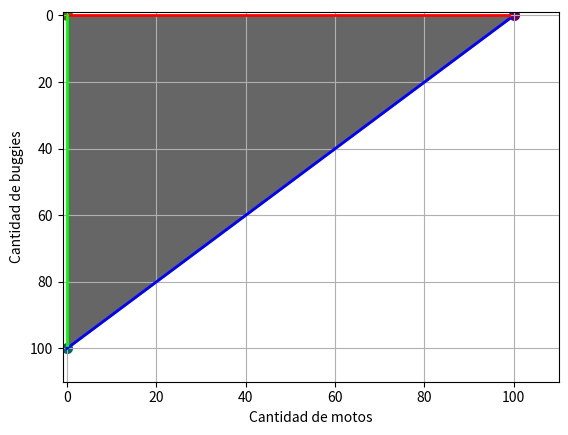

The script that saved this image:
from pylab import *
import math

def neg(x):return -x

import matplotlib.pyplot as plt

x = [0]
y = [100]

plt.scatter(y,x,color='#660066',lw=2)

x = [0]
y = [0]

plt.scatter(y,x,color='#666600',lw=2)

x = [100]
y = [0]

plt.scatter(y,x,color='#006666',lw=2)

x = range(100)
y = [100-i for i in x]
z= [0]*100
plt.xlim(-1,110)

plt.ylim(-1,110)
plt.ylim(plt.ylim()[::-1])
plt.xlabel('Cantidad de motos')
plt.ylabel('Cantidad de buggies')

plt.plot(x,y,color='#0000FF',lw=2)
plt.fill_between(x,y,0,color='#666666')
plt.plot(x,z,color='#FF0000',lw=2)
plt.plot(z,x,color='#00FF00',lw=2)
plt.grid('on')

plt.show()
